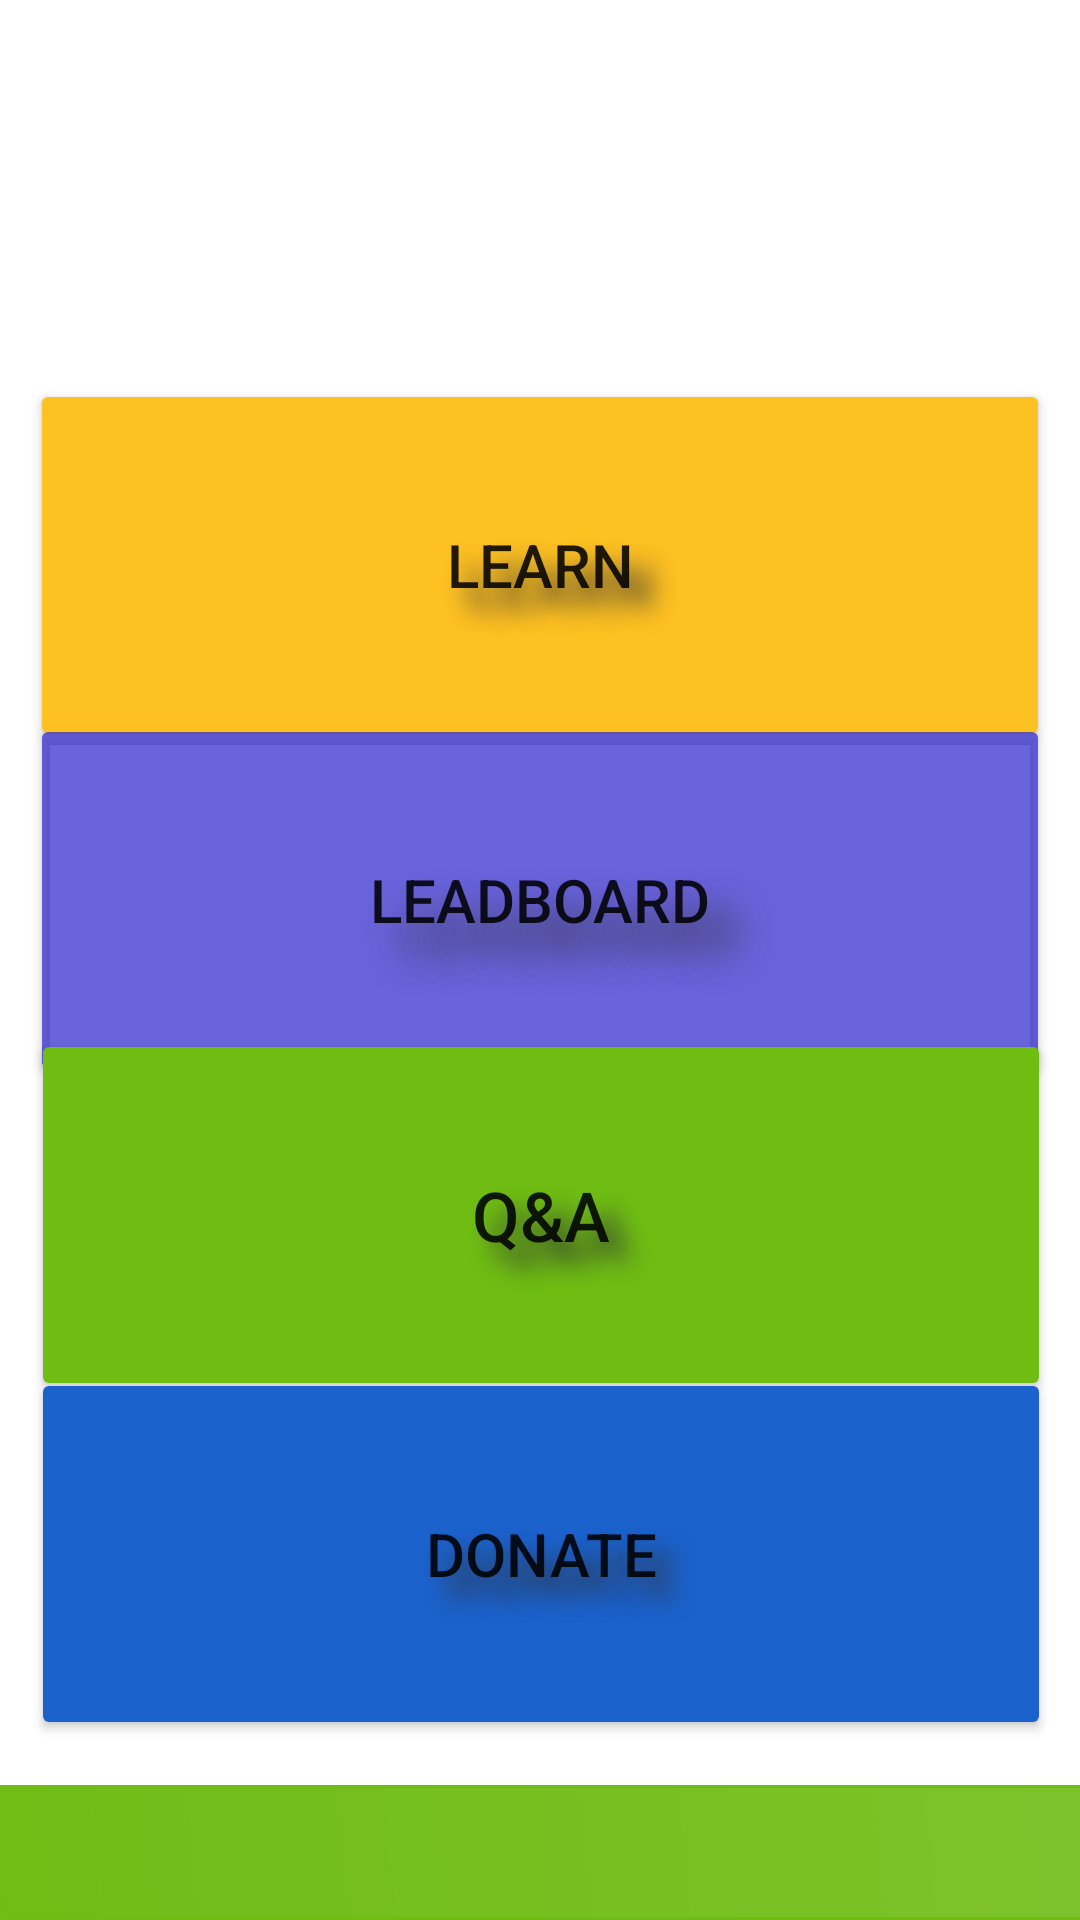

The Android layout XML behind this screen, and the referenced resources:
<!-- AndroidManifest.xml: application theme Theme.EDUXO -->
<!-- res/layout/activity_dashboard.xml -->
<?xml version="1.0" encoding="utf-8"?>
<androidx.constraintlayout.widget.ConstraintLayout xmlns:android="http://schemas.android.com/apk/res/android"
    xmlns:app="http://schemas.android.com/apk/res-auto"
    xmlns:tools="http://schemas.android.com/tools"
    android:layout_width="match_parent"
    android:layout_height="match_parent"
    tools:context=".Dashboard">

    <View
        android:id="@+id/welcombar"
        android:layout_width="416dp"
        android:layout_height="224dp"
        android:background="@drawable/background_view"
        android:backgroundTint="#428BC5"
        android:gravity="center"
        android:textAppearance="@style/TextAppearance.AppCompat.Display1"
        android:textColor="@color/black"
        android:textSize="50sp"
        app:layout_constraintBottom_toBottomOf="parent"
        app:layout_constraintEnd_toEndOf="parent"
        app:layout_constraintHorizontal_bias="0.6"
        app:layout_constraintStart_toStartOf="parent"
        app:layout_constraintTop_toTopOf="parent"
        app:layout_constraintVertical_bias="0.0" />

    <TextView
        android:layout_width="208dp"
        android:layout_height="80dp"
        android:layout_marginEnd="184dp"
        android:gravity="center"
        android:text="WELCOME"
        android:textColor="@color/white"
        android:textSize="30dp"
        android:textStyle="bold"
        app:layout_constraintBottom_toTopOf="@+id/btnlearn"
        app:layout_constraintEnd_toEndOf="@+id/welcombar"
        app:layout_constraintHorizontal_bias="1.0"
        app:layout_constraintStart_toStartOf="parent"
        app:layout_constraintTop_toTopOf="@+id/welcombar"
        app:layout_constraintVertical_bias="0.449" />

    <ImageView
        android:id="@+id/imageView3"
        android:layout_width="86dp"
        android:layout_height="79dp"
        app:layout_constraintBottom_toBottomOf="parent"
        app:layout_constraintEnd_toEndOf="parent"
        app:layout_constraintHorizontal_bias="0.867"
        app:layout_constraintStart_toStartOf="parent"
        app:layout_constraintTop_toTopOf="parent"
        app:layout_constraintVertical_bias="0.047"
        app:srcCompat="@drawable/propic" />

    <TextView
        android:id="@+id/textVi5w2"
        android:layout_width="438dp"
        android:layout_height="45dp"
        android:background="@drawable/box"
        android:backgroundTint="#6FBC13"
        android:gravity="center"

        android:textAppearance="@style/TextAppearance.AppCompat.Display1"
        app:layout_constraintBottom_toBottomOf="parent"
        app:layout_constraintEnd_toEndOf="parent"
        app:layout_constraintHorizontal_bias="0.518"
        app:layout_constraintStart_toStartOf="parent"
        app:layout_constraintTop_toTopOf="parent"
        app:layout_constraintVertical_bias="1.0" />

    <Button
        android:id="@+id/btnlearn"
        android:layout_width="340dp"
        android:layout_height="124dp"
        android:backgroundTint="#FEC122"
        android:shadowColor="#E9313032"
        android:shadowDx="20"
        android:shadowDy="20"
        android:shadowRadius="20"
        android:text="Learn"
        android:textSize="20dp"
        app:layout_constraintBottom_toBottomOf="parent"
        app:layout_constraintEnd_toEndOf="parent"
        app:layout_constraintStart_toStartOf="parent"
        app:layout_constraintTop_toTopOf="parent"
        app:layout_constraintVertical_bias="0.245" />

    <Button
        android:id="@+id/btnleadboard"
        android:layout_width="340dp"
        android:layout_height="124dp"
        android:backgroundTint="#AD231ACC"
        android:shadowColor="#E9313032"
        android:shadowDx="30"
        android:shadowDy="30"
        android:shadowRadius="30"
        android:text="LeadBoard"
        android:textSize="20dp"
        app:layout_constraintBottom_toBottomOf="parent"
        app:layout_constraintEnd_toEndOf="parent"
        app:layout_constraintHorizontal_bias="0.492"
        app:layout_constraintStart_toStartOf="parent"
        app:layout_constraintTop_toTopOf="parent"
        app:layout_constraintVertical_bias="0.461" />

    <Button
        android:id="@+id/btnqa"
        android:layout_width="340dp"
        android:layout_height="124dp"
        android:backgroundTint="#6FBD13"
        android:shadowColor="#E9313032"
        android:shadowDx="20"
        android:shadowDy="20"
        android:shadowRadius="20"
        android:text="Q&amp;A"
        android:textSize="23dp"
        app:layout_constraintBottom_toBottomOf="parent"
        app:layout_constraintEnd_toEndOf="parent"
        app:layout_constraintHorizontal_bias="0.521"
        app:layout_constraintStart_toStartOf="parent"
        app:layout_constraintTop_toTopOf="parent"
        app:layout_constraintVertical_bias="0.665" />

    <Button
        android:id="@+id/btndonation"
        android:layout_width="340dp"
        android:layout_height="124dp"
        android:backgroundTint="#1B62CD"
        android:elevation="4dp"
        android:padding="16dp"
        android:radius="80dp"
        android:shadowColor="#E9313032"
        android:shadowDx="20"
        android:shadowDy="20"
        android:shadowRadius="20"
        android:text="Donate"
        android:textSize="20dp"
        app:layout_constraintBottom_toBottomOf="parent"
        app:layout_constraintEnd_toEndOf="parent"
        app:layout_constraintHorizontal_bias="0.521"
        app:layout_constraintStart_toStartOf="parent"
        app:layout_constraintTop_toTopOf="parent"
        app:layout_constraintVertical_bias="0.884" />


</androidx.constraintlayout.widget.ConstraintLayout>
<!-- resources referenced by this layout -->
<resources>
  <color name="black">#FF000000</color>
  <color name="white">#FFFFFFFF</color>
  <!-- drawable box (drawable) -->
  <?xml version="1.0" encoding="utf-8"?>
  <layer-list xmlns:android="http://schemas.android.com/apk/res/android">
      <item>
          <shape android:shape="rectangle">
              <gradient
                  android:startColor="#1B62CD"
  
                  android:endColor="#E4B8BFBD"
                  android:type="linear"
                  android:angle="45"/>
              <corners
                  android:radius="2dp"/>
  
          </shape>
      </item>
      <item>
          <shape android:shape="rectangle">
              <solid android:color="#00000000"/>
              <corners
                  android:radius="2dp"/>
              <padding
                  android:left="8dp"
                  android:top="8dp"
                  android:right="8dp"
                  android:bottom="8dp"/>
              <stroke
                  android:width="1dp"
                  android:color="#E8E9E9"/>
          </shape>
      </item>
  </layer-list>
  <style name="Theme.EDUXO" parent="Theme.MaterialComponents.DayNight.DarkActionBar">
          
          <item name="colorPrimary">@color/purple_500</item>
          <item name="colorPrimaryVariant">@color/purple_700</item>
          <item name="colorOnPrimary">@color/white</item>
          
          <item name="colorSecondary">@color/teal_200</item>
          <item name="colorSecondaryVariant">@color/teal_700</item>
          <item name="colorOnSecondary">@color/black</item>
          
          <item name="android:statusBarColor">?attr/colorPrimaryVariant</item>
          
      </style>
  <color name="purple_500">#FF6200EE</color>
  <color name="purple_700">#FF3700B3</color>
  <color name="teal_200">#FF03DAC5</color>
  <color name="teal_700">#FF018786</color>
</resources>
